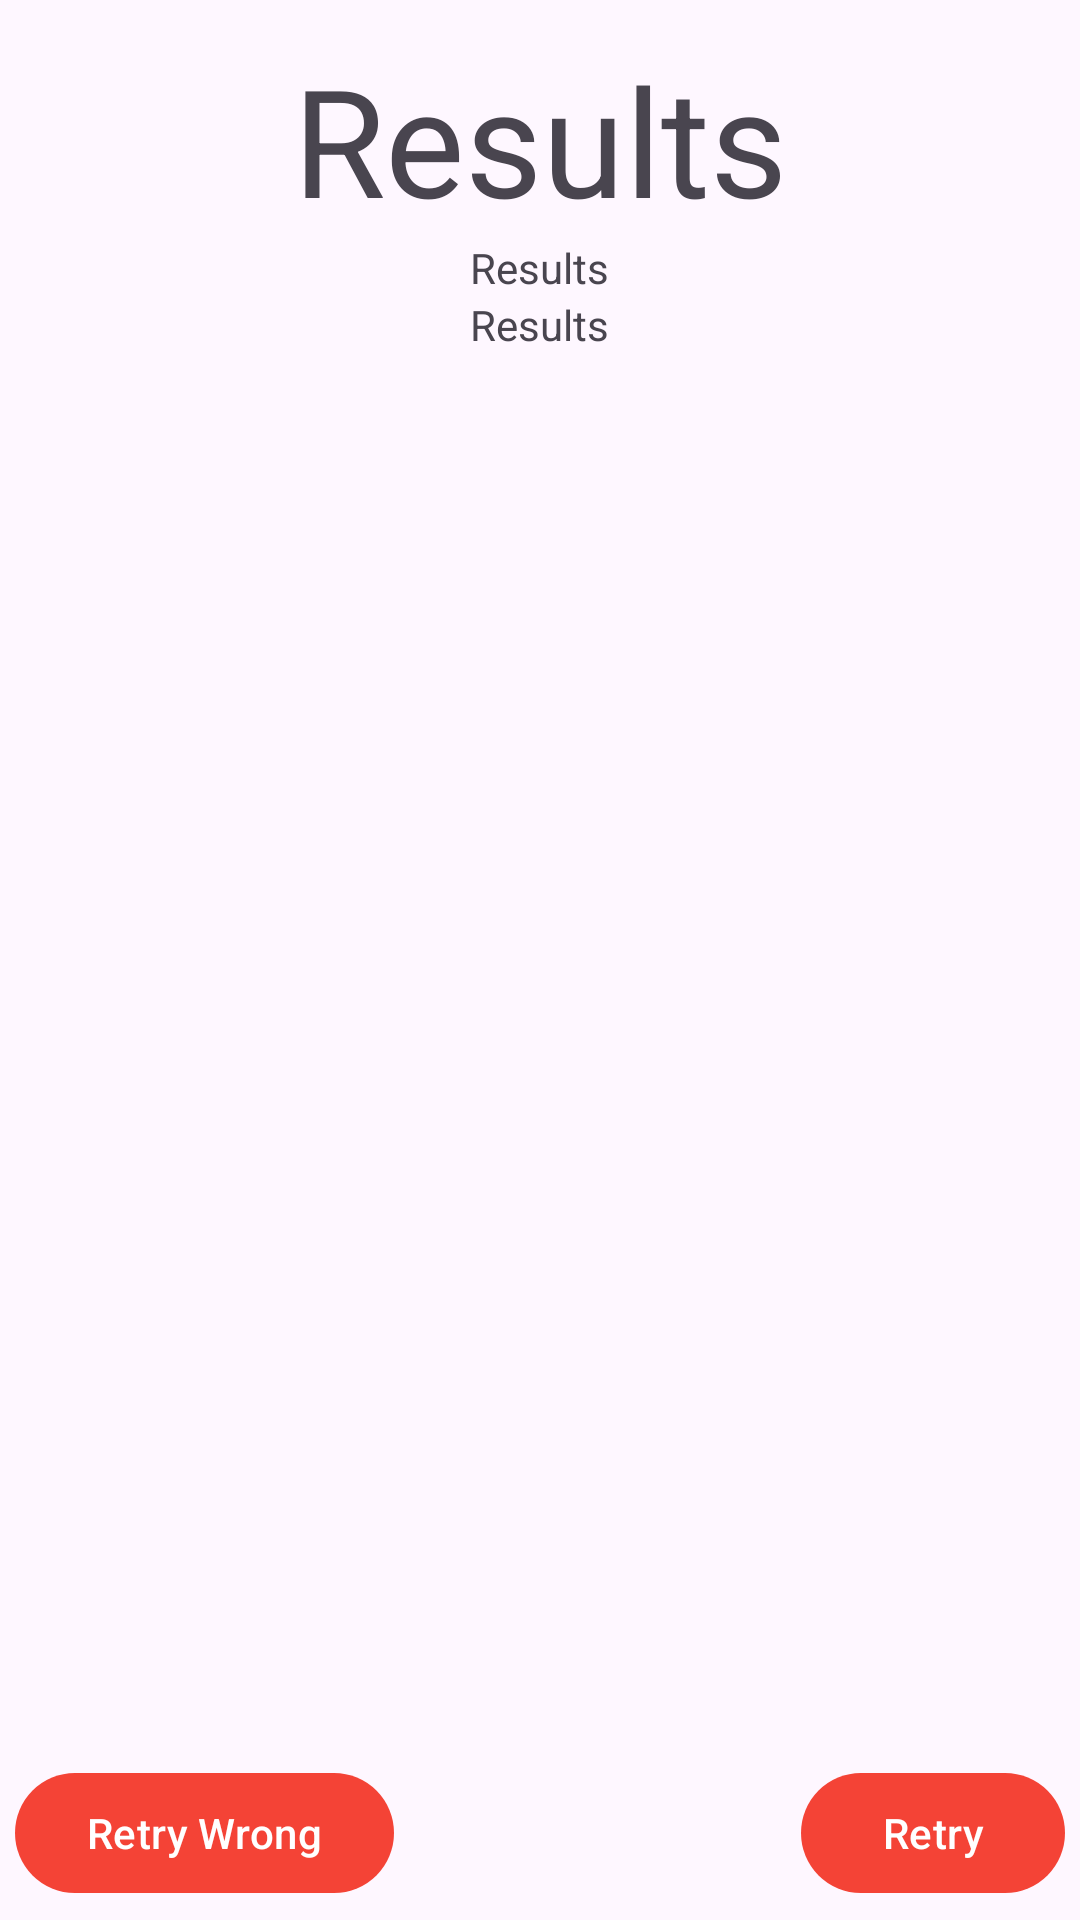

Layout XML and referenced resources for this Android screen:
<!-- AndroidManifest.xml: application theme AppTheme -->
<!-- res/layout/fragment_result.xml -->
<?xml version="1.0" encoding="utf-8"?>
<RelativeLayout xmlns:android="http://schemas.android.com/apk/res/android"
    android:layout_width="match_parent"
    android:layout_height="match_parent"
    android:padding="5dp">

    <TextView
        android:id="@+id/folderListTitle"
        android:layout_width="wrap_content"
        android:layout_height="wrap_content"
        android:layout_marginStart="8dp"
        android:layout_marginTop="8dp"
        android:text="@string/tv_results"
        android:textSize="50sp"
        android:layout_alignParentTop="true"
        android:layout_centerHorizontal="true"/>

    <TextView
        android:id="@+id/tv_resultScore"
        android:layout_width="wrap_content"
        android:layout_height="wrap_content"
        android:layout_below="@+id/folderListTitle"
        android:layout_centerHorizontal="true"
        android:text="@string/tv_results"/>

    <TextView
        android:id="@+id/tv_resultComment"
        android:layout_width="wrap_content"
        android:layout_height="wrap_content"
        android:layout_below="@+id/tv_resultScore"
        android:layout_centerHorizontal="true"
        android:text="@string/tv_results"/>

    <LinearLayout
        android:layout_width="match_parent"
        android:layout_height="match_parent"
        android:layout_marginBottom="50dp"
        android:layout_marginEnd="10dp"
        android:layout_marginStart="10dp"
        android:orientation="horizontal"
        android:padding="10dp"
        android:layout_below="@+id/tv_resultComment"
        android:layout_centerHorizontal="true">

        <ListView
            android:id="@+id/resultList"
            android:layout_width="match_parent"
            android:layout_height="match_parent"
            android:dividerHeight="4dp"
            android:divider="@android:color/transparent"
            android:textColor="?attr/colorOnPrimaryContainer" />

    </LinearLayout>

        <Button
            android:id="@+id/btn_playAgainAll"
            android:layout_width="wrap_content"
            android:layout_height="wrap_content"
            android:text="@string/btn_playAgainAll"
            android:layout_alignParentBottom="true"
            android:layout_alignParentEnd="true"/>

        <Button
            android:id="@+id/btn_playAgainWrong"
            android:layout_width="wrap_content"
            android:layout_height="wrap_content"
            android:text="@string/btn_playAgainWrong"
            android:layout_alignParentBottom="true"
            android:layout_alignParentStart="true"/>

</RelativeLayout>
<!-- resources referenced by this layout -->
<resources>
  <string name="btn_playAgainAll">Retry</string>
  <string name="btn_playAgainWrong">Retry Wrong</string>
  <string name="tv_results">Results</string>
  <style name="AppTheme" parent="Theme.Material3.DayNight">
          <item name="colorPrimary">@color/colorPrimary</item>
          <item name="colorOnPrimary">@color/colorOnPrimary</item>
          <item name="colorPrimaryContainer">@color/colorPrimaryContainer</item>
          <item name="colorOnPrimaryContainer">@color/colorOnPrimaryContainer</item>
  
          <item name="colorError">@color/colorError</item>
          <item name="colorOnError">@color/colorOnError</item>
          <item name="colorErrorContainer">@color/colorErrorContainer</item>
          <item name="colorOnErrorContainer">@color/colorOnErrorContainer</item>
  
          <item name="colorSecondary">@color/colorSecondary</item>
          <item name="colorOnSecondary">@color/colorOnSecondary</item>
          <item name="colorSecondaryContainer">@color/colorSecondaryContainer</item>
          <item name="colorOnSecondaryContainer">@color/colorOnSecondaryContainer</item>
  
          <item name="android:windowTranslucentStatus">true</item>
          <item name="android:windowTranslucentNavigation">true</item>
      </style>
  <color name="colorPrimary">#F44336</color>
  <color name="colorOnPrimary">#FFFFFF</color>
  <color name="colorPrimaryContainer">#607D8B</color>
  <color name="colorOnPrimaryContainer">#FFFFFF</color>
  <color name="colorError">#FFC4C4</color>
  <color name="colorOnError">#AE0202</color>
  <color name="colorErrorContainer">#FFC4C4</color>
  <color name="colorOnErrorContainer">#AE0202</color>
  <color name="colorSecondary">#0E4E07</color>
  <color name="colorOnSecondary">#A2CD96</color>
  <color name="colorSecondaryContainer">#0E4E07</color>
  <color name="colorOnSecondaryContainer">#A2CD96</color>
</resources>
